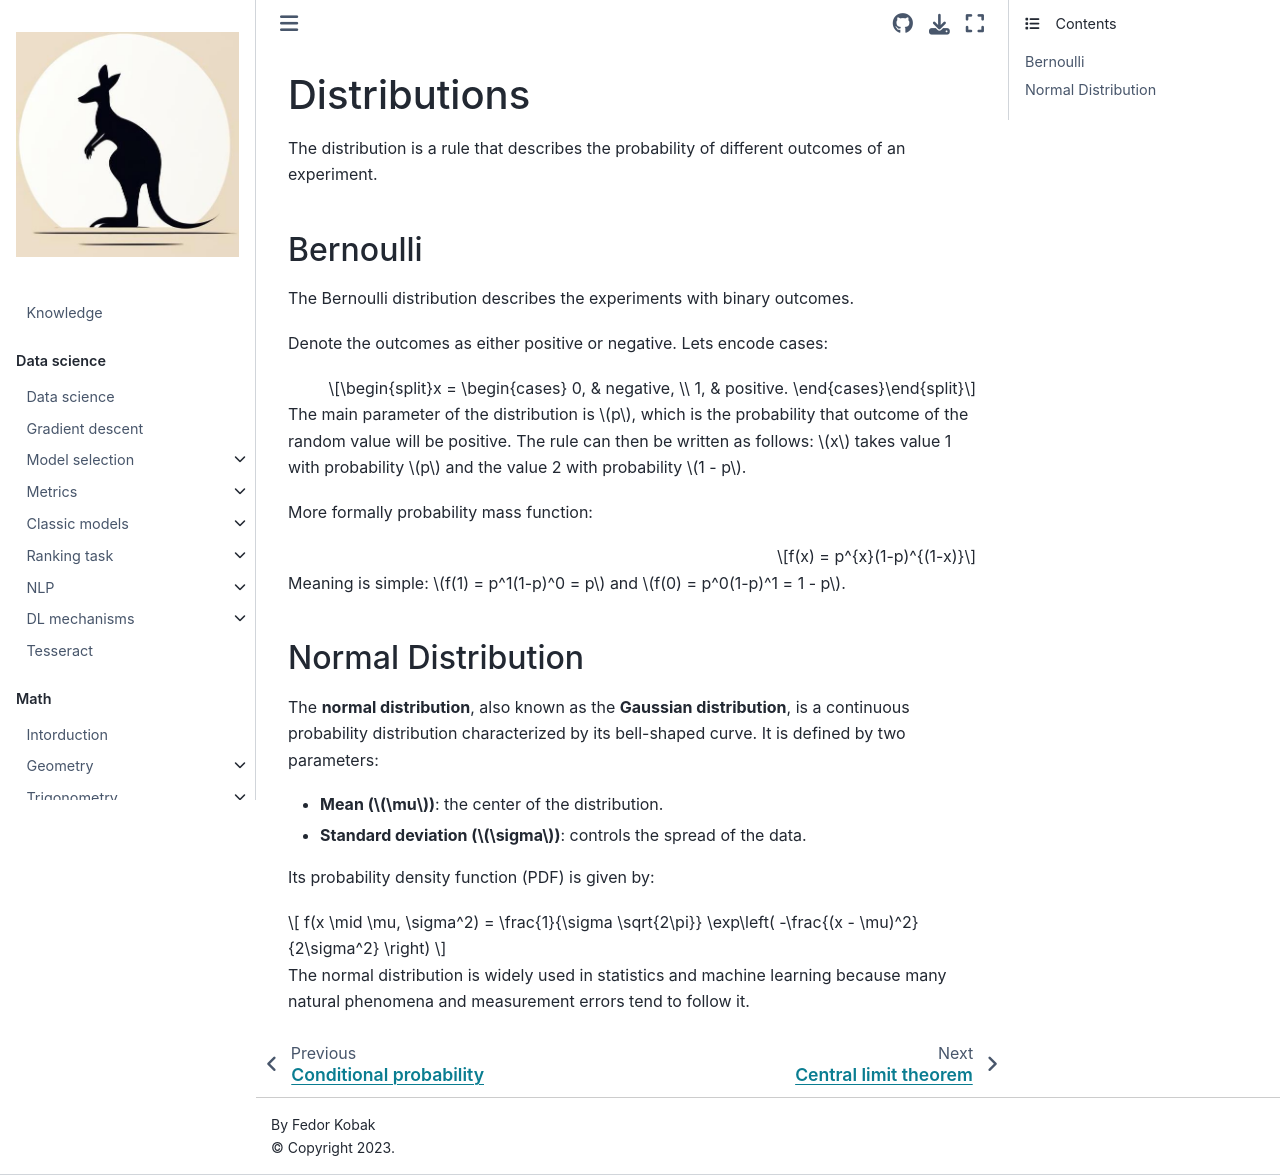

repository: fedorkobak/knowledge · page: math/mat_stat/distributions.html · generator: jekyll

# Distributions

The distribution is a rule that describes the probability of different outcomes of an experiment.

## Bernoulli

The Bernoulli distribution describes the experiments with binary outcomes.

Denote the outcomes as either positive or negative. Lets encode cases: 

$$x = \begin{cases}
0, & negative, \\
1, & positive.
\end{cases}$$

The main parameter of the distribution is $p$, which is the probability that outcome of the random value will be positive. The rule can then be written as follows: $x$ takes value 1 with probability $p$ and the value 2 with probability $1 - p$.

More formally probability mass function:

$$f(x) = p^{x}(1-p)^{(1-x)}$$

Meaning is simple: $f(1) = p^1(1-p)^0 = p$ and $f(0) = p^0(1-p)^1 = 1 - p$.

## Normal Distribution

The **normal distribution**, also known as the **Gaussian distribution**, is a 
continuous probability distribution characterized by its bell-shaped curve. 
It is defined by two parameters:

- **Mean ($\mu$)**: the center of the distribution.
- **Standard deviation ($\sigma$)**: controls the spread of the data.

Its probability density function (PDF) is given by:

$$
f(x \mid \mu, \sigma^2) = \frac{1}{\sigma \sqrt{2\pi}}
\exp\left( -\frac{(x - \mu)^2}{2\sigma^2} \right)
$$

The normal distribution is widely used in statistics and machine learning 
because many natural phenomena and measurement errors tend to follow it.
